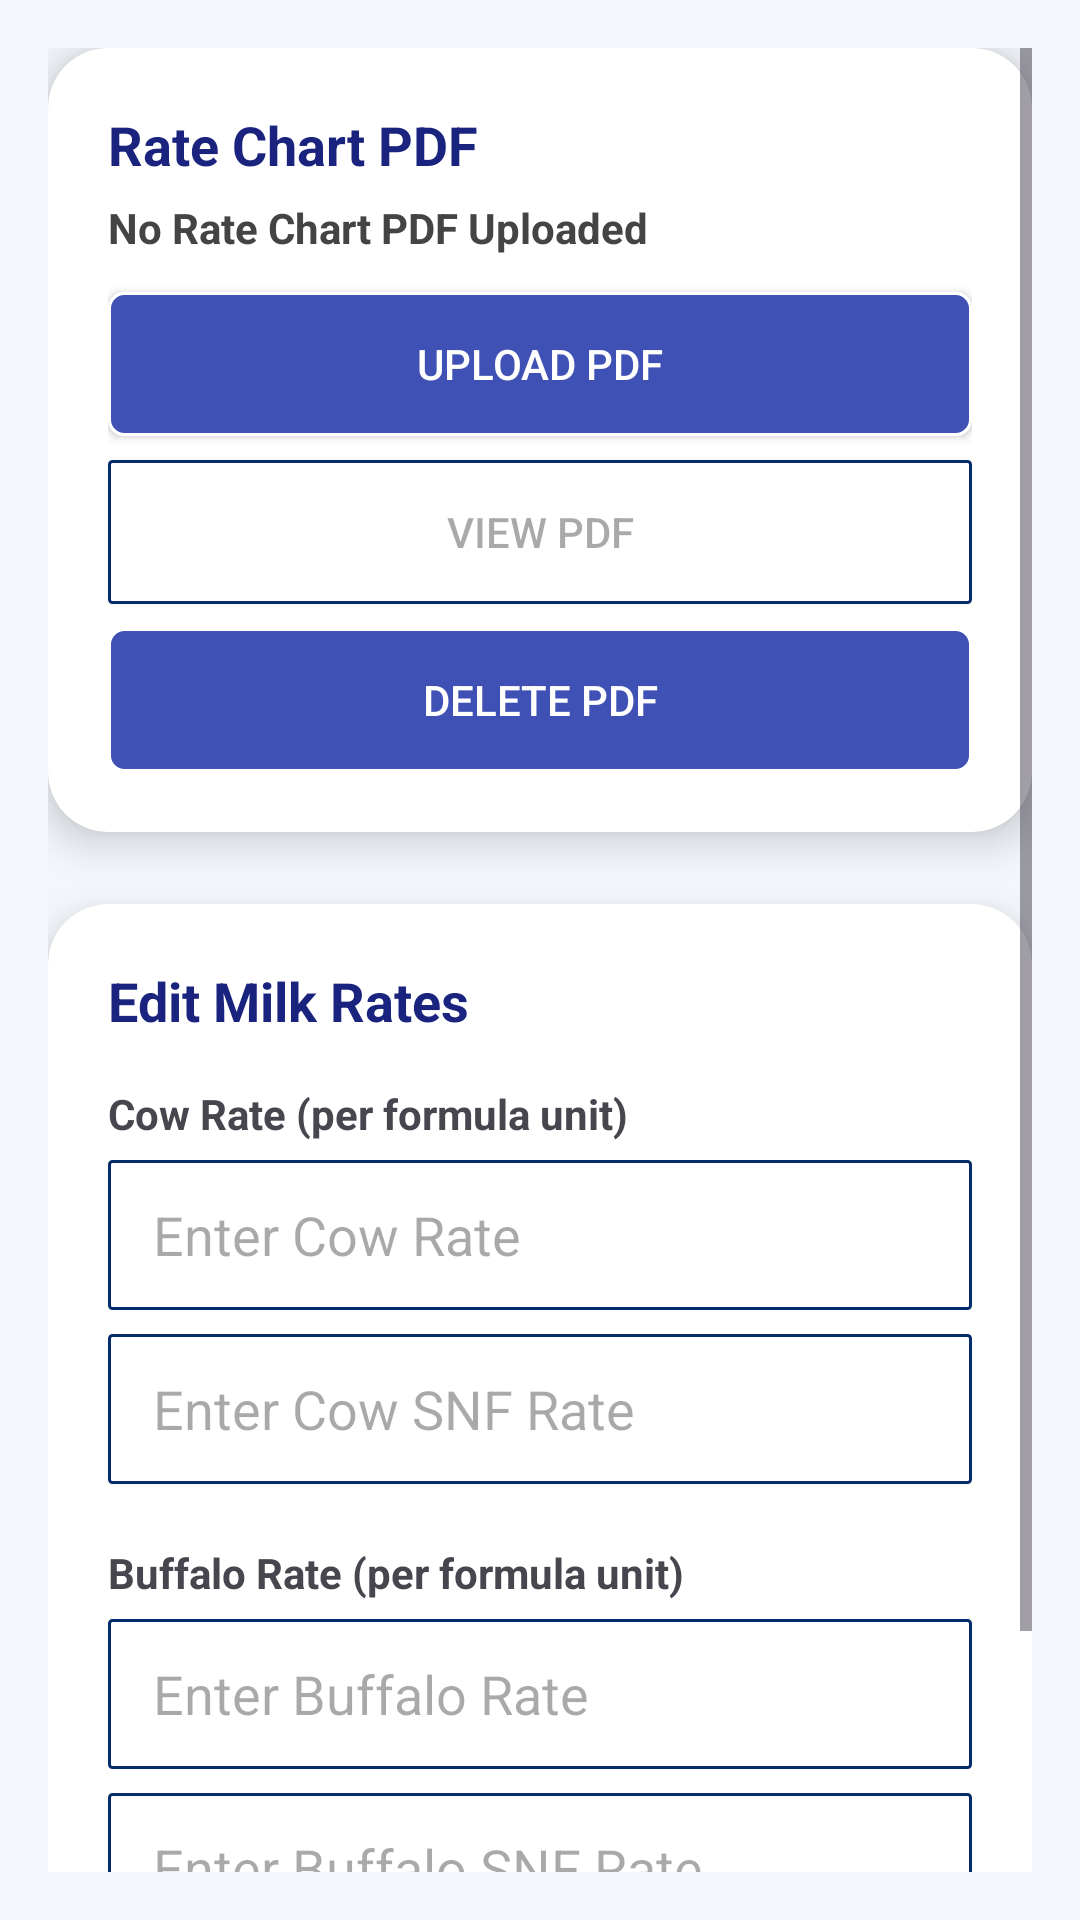

Layout XML and referenced resources for this Android screen:
<!-- AndroidManifest.xml: application theme Theme.NavigationView -->
<!-- res/layout/ratechart_fragment.xml -->
<?xml version="1.0" encoding="utf-8"?>
<ScrollView
    xmlns:android="http://schemas.android.com/apk/res/android"
    xmlns:app="http://schemas.android.com/apk/res-auto"
    android:layout_width="match_parent"
    android:layout_height="match_parent"
    android:background="#F3F6FB"
    android:padding="16dp">

    <LinearLayout
        android:layout_width="match_parent"
        android:layout_height="wrap_content"
        android:orientation="vertical">

        <androidx.cardview.widget.CardView
            android:layout_width="match_parent"
            android:layout_height="wrap_content"
            app:cardCornerRadius="20dp"
            app:cardElevation="8dp"
            android:backgroundTint="@android:color/white"
            android:padding="16dp">

            <LinearLayout
                android:layout_width="match_parent"
                android:layout_height="wrap_content"
                android:orientation="vertical"
                android:padding="20dp">

                <TextView
                    android:layout_width="wrap_content"
                    android:layout_height="wrap_content"
                    android:text="Rate Chart PDF"
                    android:textSize="18sp"
                    android:textStyle="bold"
                    android:textColor="#1A237E"/>

                <TextView
                    android:id="@+id/txtStatus"
                    android:layout_width="match_parent"
                    android:layout_height="wrap_content"
                    android:text="No Rate Chart PDF Uploaded"
                    android:textSize="14sp"
                    android:textStyle="bold"
                    android:layout_marginTop="6dp"
                    android:textColor="#444444"/>

                <androidx.appcompat.widget.AppCompatButton
                    android:id="@+id/btnUpload"
                    android:layout_width="match_parent"
                    android:layout_height="48dp"
                    android:text="Upload PDF"
                    android:textColor="@color/white"
                    android:background="@drawable/lenderborder1"
                    android:layout_marginTop="12dp"/>

                <androidx.appcompat.widget.AppCompatButton
                    android:id="@+id/btnView"
                    android:layout_width="match_parent"
                    android:layout_height="48dp"
                    android:text="View PDF"
                    android:layout_marginTop="8dp"
                    android:enabled="false"
                    android:background="@drawable/lenderborder2"/>

                <androidx.appcompat.widget.AppCompatButton
                    android:id="@+id/btnDelete"
                    android:layout_width="match_parent"
                    android:layout_height="48dp"
                    android:text="Delete PDF"
                    android:textColor="@color/white"
                    android:layout_marginTop="8dp"
                    android:enabled="false"
                    android:background="@drawable/lenderborder1"/>

            </LinearLayout>
        </androidx.cardview.widget.CardView>


        <androidx.cardview.widget.CardView
            android:layout_width="match_parent"
            android:layout_height="wrap_content"
            android:layout_marginTop="24dp"
            app:cardCornerRadius="20dp"
            app:cardElevation="8dp"
            android:backgroundTint="@android:color/white"
            android:padding="16dp">

            <LinearLayout
                android:layout_width="match_parent"
                android:layout_height="wrap_content"
                android:orientation="vertical"
                android:padding="20dp">

                <TextView
                    android:layout_width="wrap_content"
                    android:layout_height="wrap_content"
                    android:text="Edit Milk Rates"
                    android:textStyle="bold"
                    android:textSize="18sp"
                    android:textColor="#1A237E"/>

                <TextView
                    android:layout_width="wrap_content"
                    android:layout_height="wrap_content"
                    android:text="Cow Rate (per formula unit)"
                    android:layout_marginTop="16dp"
                    android:textStyle="bold"/>

                <EditText
                    android:id="@+id/etCowRate"
                    android:layout_width="match_parent"
                    android:layout_height="50dp"
                    android:hint="Enter Cow Rate"
                    android:inputType="numberDecimal"
                    android:paddingStart="15dp"
                    android:background="@drawable/lenderborder2"
                    android:layout_marginTop="6dp"/>

                <EditText
                    android:id="@+id/etCowSnfRate"
                    android:layout_width="match_parent"
                    android:layout_height="50dp"
                    android:hint="Enter Cow SNF Rate"
                    android:inputType="numberDecimal"
                    android:paddingStart="15dp"
                    android:background="@drawable/lenderborder2"
                    android:layout_marginTop="8dp"/>

                <TextView
                    android:layout_width="wrap_content"
                    android:layout_height="wrap_content"
                    android:text="Buffalo Rate (per formula unit)"
                    android:layout_marginTop="20dp"
                    android:textStyle="bold"/>

                <EditText
                    android:id="@+id/etBuffaloRate"
                    android:layout_width="match_parent"
                    android:layout_height="50dp"
                    android:hint="Enter Buffalo Rate"
                    android:inputType="numberDecimal"
                    android:paddingStart="15dp"
                    android:background="@drawable/lenderborder2"
                    android:layout_marginTop="6dp"/>

                <EditText
                    android:id="@+id/etBuffaloSnfRate"
                    android:layout_width="match_parent"
                    android:layout_height="50dp"
                    android:hint="Enter Buffalo SNF Rate"
                    android:inputType="numberDecimal"
                    android:paddingStart="15dp"
                    android:background="@drawable/lenderborder2"
                    android:layout_marginTop="8dp"/>

                <androidx.appcompat.widget.AppCompatButton
                    android:id="@+id/btnSaveRates"
                    android:layout_width="match_parent"
                    android:layout_height="50dp"
                    android:text="Save Rates"
                    android:textColor="@color/white"
                    android:layout_marginTop="20dp"
                    android:background="@drawable/lenderborder1"/>

            </LinearLayout>
        </androidx.cardview.widget.CardView>

    </LinearLayout>

</ScrollView>
<!-- resources referenced by this layout -->
<resources>
  <!-- drawable lenderborder1 (drawable) -->
  <?xml version="1.0" encoding="utf-8"?>
  <shape xmlns:android="http://schemas.android.com/apk/res/android"
      android:shape="rectangle">
      <stroke
          android:width="1dp"
          android:color="@color/white">
  
      </stroke>
      <corners
          android:radius="5dp"
          >
  
      </corners>
      <solid
          android:color="#3F51B5">
  
      </solid>
  
  </shape>
  <!-- drawable lenderborder2 (drawable) -->
  <?xml version="1.0" encoding="utf-8"?>
  <shape xmlns:android="http://schemas.android.com/apk/res/android"
      android:shape="rectangle">
      <stroke
          android:width="1dp"
          android:color="#022D6A">
  
      </stroke>
      <corners
          android:radius="1dp">
  
      </corners>
  
  </shape>
  <style name="Theme.NavigationView" parent="Base.Theme.NavigationView" />
  <style name="Base.Theme.NavigationView" parent="Theme.Material3.DayNight.NoActionBar">
          
          
          <item name="android:statusBarColor">#465297</item>
      </style>
  <!-- not gathered from this repository: default colours our renderer supplied (Android Studio template values) -->
  <color name="white">#FFFFFFFF</color>
</resources>
